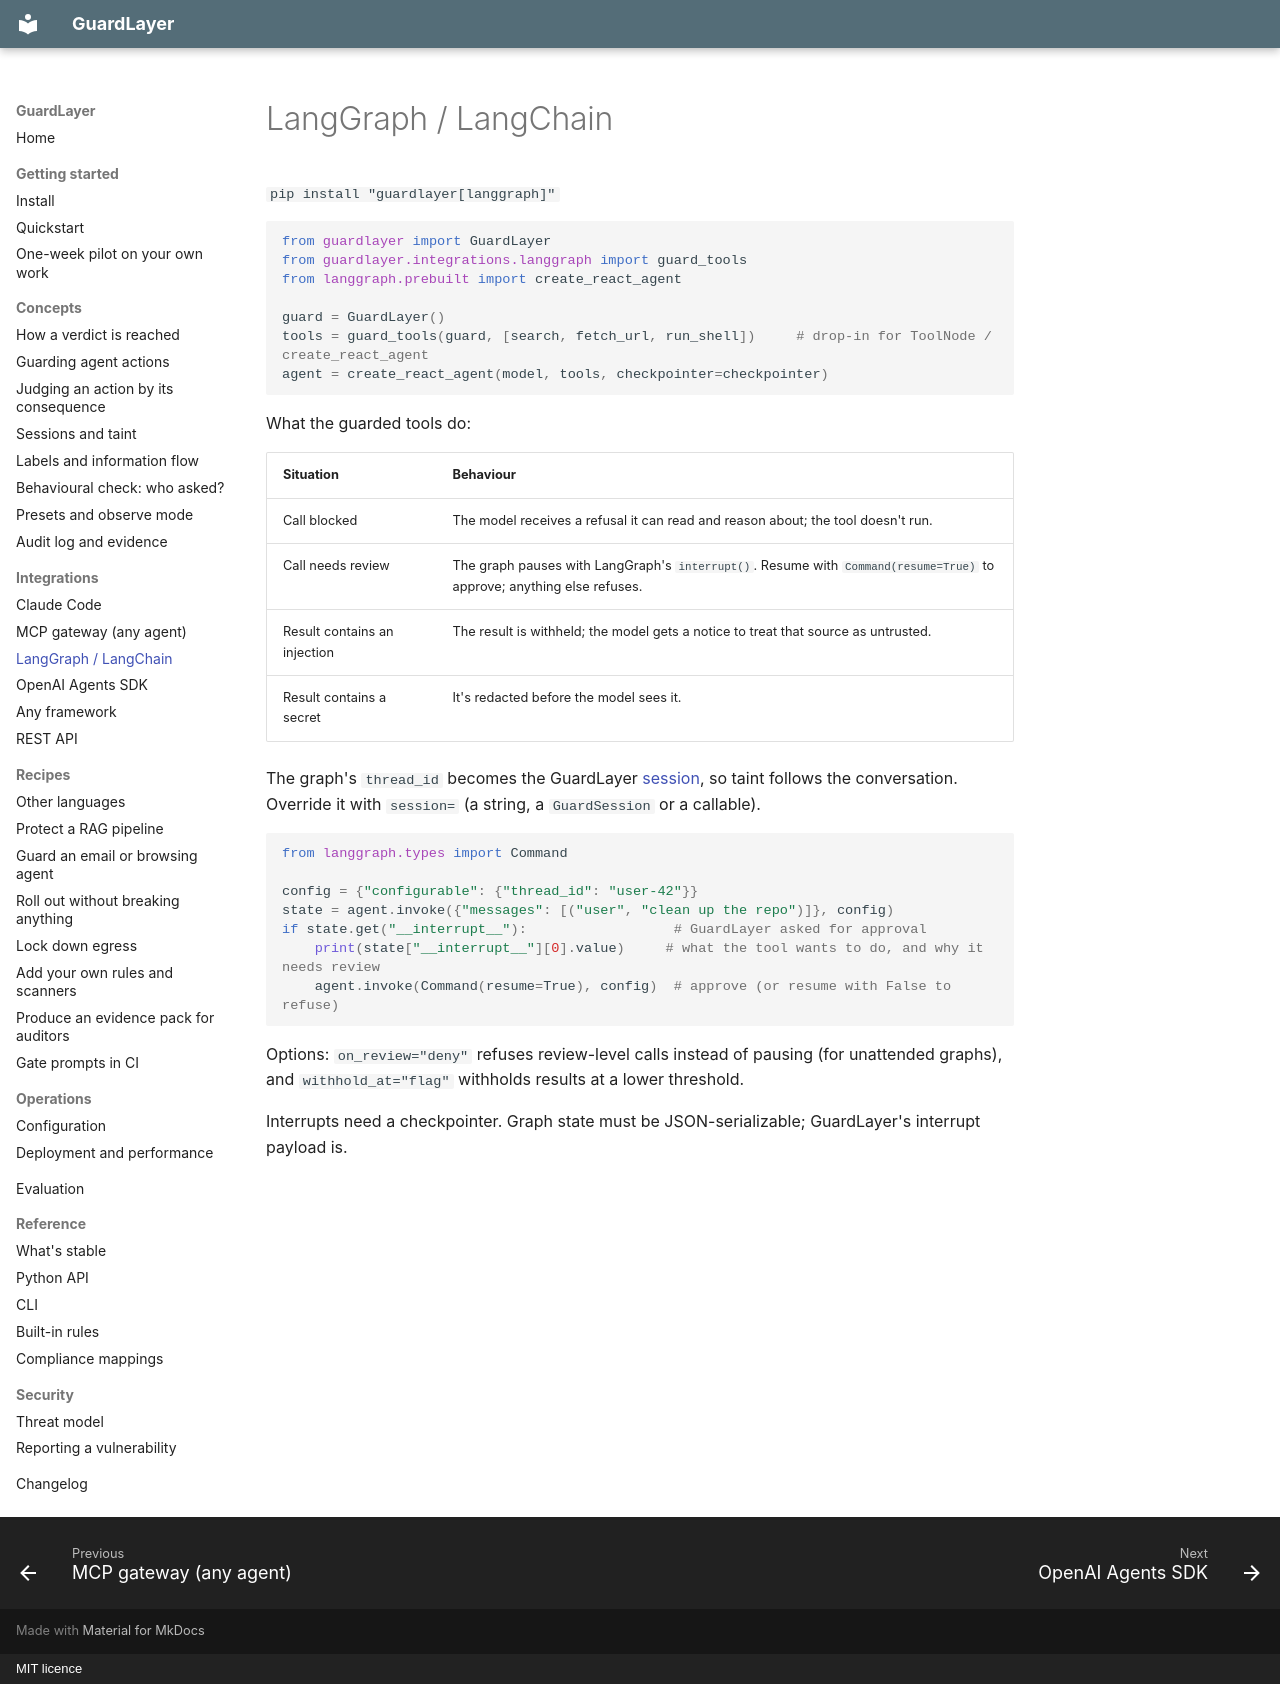

repository: Lijithvmv/Guard-Layer · page: integrations/langgraph/index.html · generator: mkdocs · copyright: MIT licence

# LangGraph / LangChain

`pip install "guardlayer[langgraph]"`

```py
from guardlayer import GuardLayer
from guardlayer.integrations.langgraph import guard_tools
from langgraph.prebuilt import create_react_agent

guard = GuardLayer()
tools = guard_tools(guard, [search, fetch_url, run_shell])     # drop-in for ToolNode / create_react_agent
agent = create_react_agent(model, tools, checkpointer=checkpointer)
```

What the guarded tools do:

| Situation | Behaviour |
|---|---|
| Call blocked | The model receives a refusal it can read and reason about; the tool doesn't run. |
| Call needs review | The graph pauses with LangGraph's `interrupt()`. Resume with `Command(resume=True)` to approve; anything else refuses. |
| Result contains an injection | The result is withheld; the model gets a notice to treat that source as untrusted. |
| Result contains a secret | It's redacted before the model sees it. |

The graph's `thread_id` becomes the GuardLayer [session](../concepts/sessions.md), so taint follows the conversation.
Override it with `session=` (a string, a `GuardSession` or a callable).

```py
from langgraph.types import Command

config = {"configurable": {"thread_id": "user-42"}}
state = agent.invoke({"messages": [("user", "clean up the repo")]}, config)
if state.get("__interrupt__"):                  # GuardLayer asked for approval
    print(state["__interrupt__"][0].value)     # what the tool wants to do, and why it needs review
    agent.invoke(Command(resume=True), config)  # approve (or resume with False to refuse)
```

Options: `on_review="deny"` refuses review-level calls instead of pausing (for unattended graphs), and
`withhold_at="flag"` withholds results at a lower threshold.

Interrupts need a checkpointer. Graph state must be JSON-serializable; GuardLayer's interrupt payload is.
